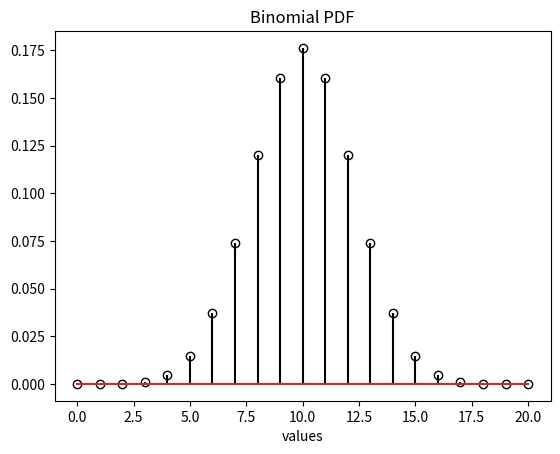

The matplotlib source for this figure:
# -*- coding: utf-8 -*-
"""
Created on Mon Jul  4 17:48:56 2022

[redacted]
@name: Program_2_23.py
@function: Binomial PDF
@Python version: Python 3.8
"""

import matplotlib.pyplot as plt
from scipy.stats import binom

# Binomial PDF. 
# Set the values of n and p. 
n = 20
p = 0.5
# Defining list of r values. 
r_values = list(range(n+1))
dist = [binom.pmf(r,n,p) for r in r_values]

# Plots figure. 
markerline,stemlines,baseline = plt.stem(r_values,dist,'k',
                                         markerfmt='ko')
markerline.set_markerfacecolor('none')
plt.xlabel('values')
plt.title('Binomial PDF')
plt.show()